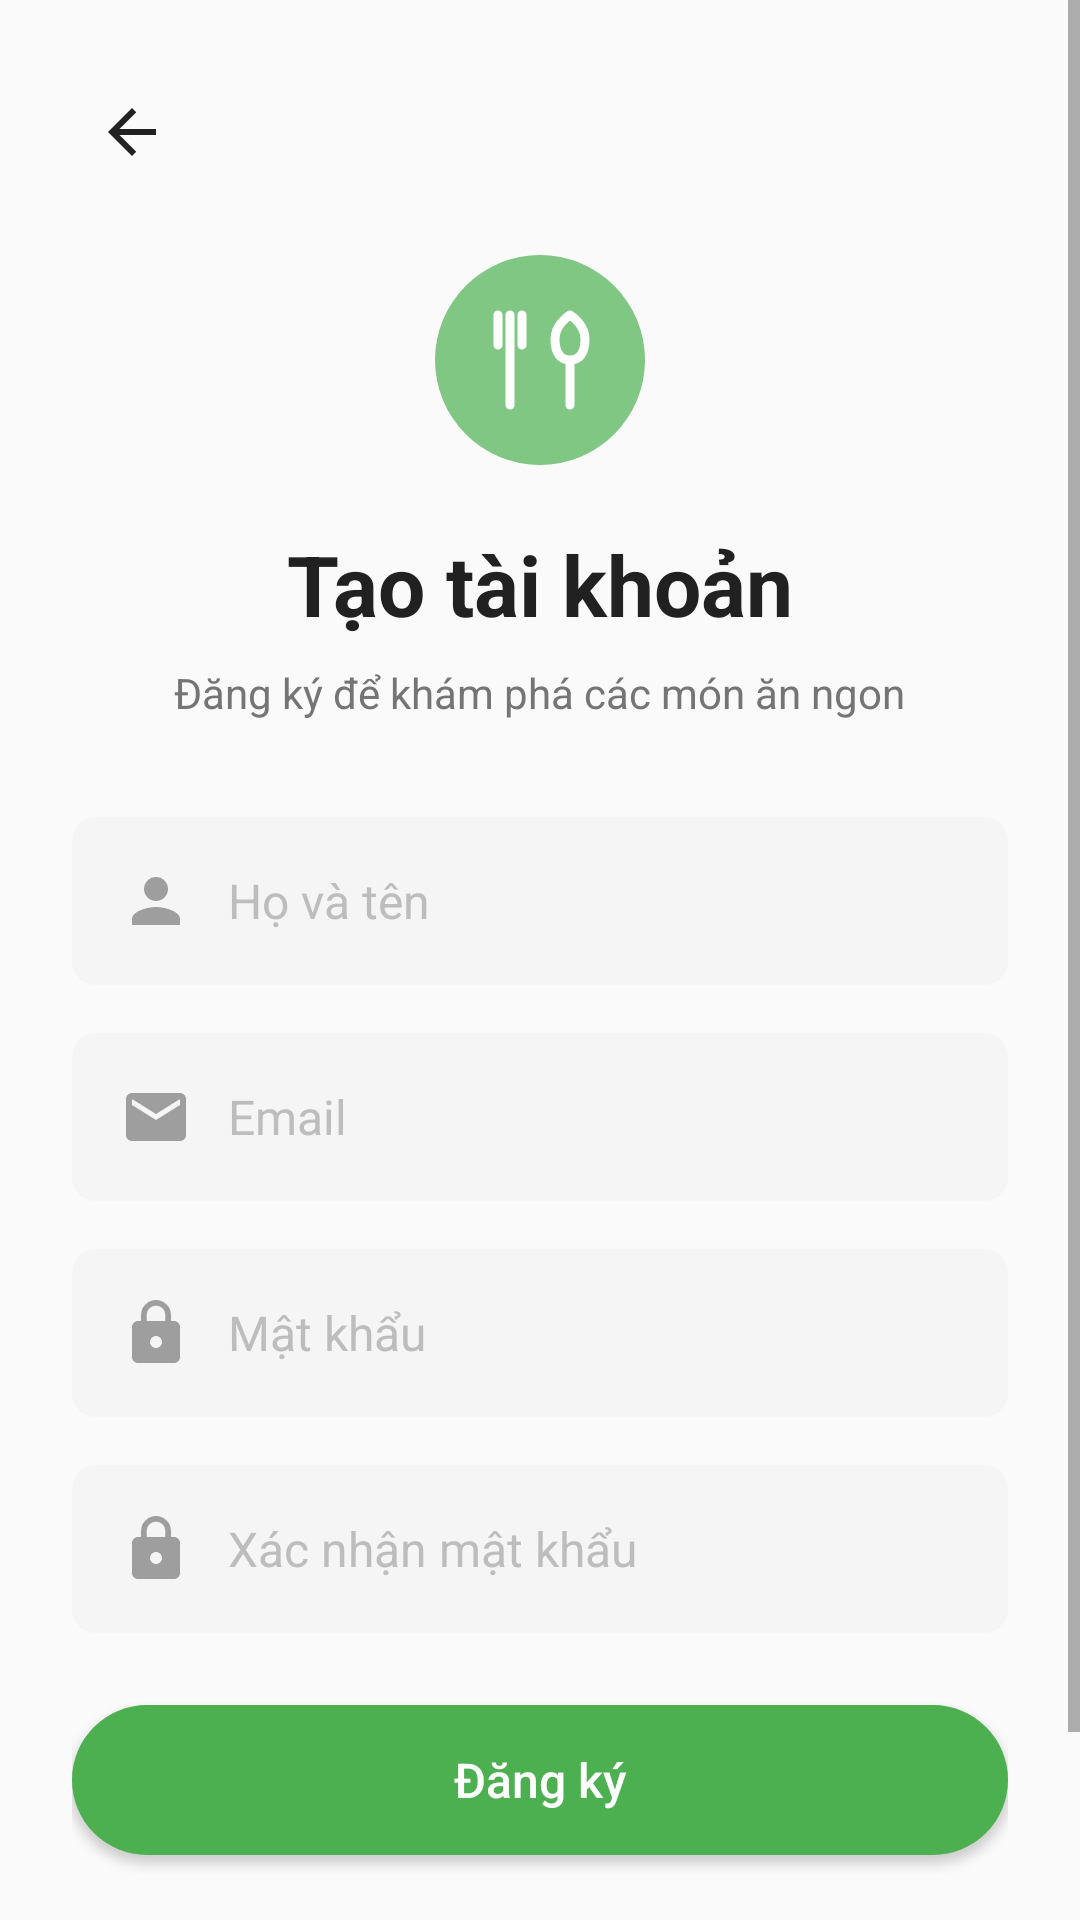

This screen was rendered from an Android layout file. Write that file and the resources it references.
<!-- AndroidManifest.xml: activity theme Theme.FoodApp -->
<!-- res/layout/activity_register.xml -->
<?xml version="1.0" encoding="utf-8"?>
<androidx.constraintlayout.widget.ConstraintLayout xmlns:android="http://schemas.android.com/apk/res/android"
    xmlns:app="http://schemas.android.com/apk/res-auto"
    android:layout_width="match_parent"
    android:layout_height="match_parent"
    android:background="@color/background">

    <ScrollView
        android:layout_width="match_parent"
        android:layout_height="match_parent"
        android:fillViewport="true">

        <LinearLayout
            android:layout_width="match_parent"
            android:layout_height="wrap_content"
            android:orientation="vertical"
            android:gravity="center_horizontal"
            android:padding="24dp">

            
            <ImageView
                android:id="@+id/btnBack"
                android:layout_width="40dp"
                android:layout_height="40dp"
                android:layout_gravity="start"
                android:padding="8dp"
                android:src="@drawable/ic_back"
                app:tint="@color/text_primary"
                android:contentDescription="Back" />

            
            <ImageView
                android:id="@+id/ivLogo"
                android:layout_width="80dp"
                android:layout_height="80dp"
                android:layout_marginTop="16dp"
                android:src="@drawable/ic_logo"
                android:contentDescription="Logo" />

            
            <TextView
                android:id="@+id/tvTitle"
                android:layout_width="wrap_content"
                android:layout_height="wrap_content"
                android:text="Tạo tài khoản"
                android:textSize="28sp"
                android:textStyle="bold"
                android:textColor="@color/text_primary"
                android:layout_marginTop="16dp" />

            <TextView
                android:layout_width="wrap_content"
                android:layout_height="wrap_content"
                android:text="Đăng ký để khám phá các món ăn ngon"
                android:textSize="14sp"
                android:textColor="@color/text_secondary"
                android:layout_marginTop="8dp" />

            
            <LinearLayout
                android:layout_width="match_parent"
                android:layout_height="56dp"
                android:layout_marginTop="32dp"
                android:background="@drawable/bg_input_field"
                android:gravity="center_vertical"
                android:orientation="horizontal">

                <ImageView
                    android:layout_width="24dp"
                    android:layout_height="24dp"
                    android:src="@drawable/ic_user"
                    android:contentDescription="User icon" />

                <EditText
                    android:id="@+id/etFullName"
                    android:layout_width="0dp"
                    android:layout_height="match_parent"
                    android:layout_weight="1"
                    android:layout_marginStart="12dp"
                    android:background="@android:color/transparent"
                    android:hint="Họ và tên"
                    android:textColorHint="@color/text_hint"
                    android:textColor="@color/text_primary"
                    android:textSize="16sp"
                    android:inputType="textPersonName"
                    android:importantForAutofill="no" />
            </LinearLayout>

            
            <LinearLayout
                android:layout_width="match_parent"
                android:layout_height="56dp"
                android:layout_marginTop="16dp"
                android:background="@drawable/bg_input_field"
                android:gravity="center_vertical"
                android:orientation="horizontal">

                <ImageView
                    android:layout_width="24dp"
                    android:layout_height="24dp"
                    android:src="@drawable/ic_email"
                    android:contentDescription="Email icon" />

                <EditText
                    android:id="@+id/etEmail"
                    android:layout_width="0dp"
                    android:layout_height="match_parent"
                    android:layout_weight="1"
                    android:layout_marginStart="12dp"
                    android:background="@android:color/transparent"
                    android:hint="Email"
                    android:textColorHint="@color/text_hint"
                    android:textColor="@color/text_primary"
                    android:textSize="16sp"
                    android:inputType="textEmailAddress"
                    android:importantForAutofill="no" />
            </LinearLayout>

            
            <LinearLayout
                android:layout_width="match_parent"
                android:layout_height="56dp"
                android:layout_marginTop="16dp"
                android:background="@drawable/bg_input_field"
                android:gravity="center_vertical"
                android:orientation="horizontal">

                <ImageView
                    android:layout_width="24dp"
                    android:layout_height="24dp"
                    android:src="@drawable/ic_lock"
                    android:contentDescription="Lock icon" />

                <EditText
                    android:id="@+id/etPassword"
                    android:layout_width="0dp"
                    android:layout_height="match_parent"
                    android:layout_weight="1"
                    android:layout_marginStart="12dp"
                    android:background="@android:color/transparent"
                    android:hint="Mật khẩu"
                    android:textColorHint="@color/text_hint"
                    android:textColor="@color/text_primary"
                    android:textSize="16sp"
                    android:inputType="textPassword"
                    android:importantForAutofill="no" />

                <ImageView
                    android:id="@+id/ivTogglePassword"
                    android:layout_width="24dp"
                    android:layout_height="24dp"
                    android:src="@drawable/ic_visibility_off"
                    android:contentDescription="Toggle password visibility" />
            </LinearLayout>

            
            <LinearLayout
                android:layout_width="match_parent"
                android:layout_height="56dp"
                android:layout_marginTop="16dp"
                android:background="@drawable/bg_input_field"
                android:gravity="center_vertical"
                android:orientation="horizontal">

                <ImageView
                    android:layout_width="24dp"
                    android:layout_height="24dp"
                    android:src="@drawable/ic_lock"
                    android:contentDescription="Lock icon" />

                <EditText
                    android:id="@+id/etConfirmPassword"
                    android:layout_width="0dp"
                    android:layout_height="match_parent"
                    android:layout_weight="1"
                    android:layout_marginStart="12dp"
                    android:background="@android:color/transparent"
                    android:hint="Xác nhận mật khẩu"
                    android:textColorHint="@color/text_hint"
                    android:textColor="@color/text_primary"
                    android:textSize="16sp"
                    android:inputType="textPassword"
                    android:importantForAutofill="no" />

                <ImageView
                    android:id="@+id/ivToggleConfirmPassword"
                    android:layout_width="24dp"
                    android:layout_height="24dp"
                    android:src="@drawable/ic_visibility_off"
                    android:contentDescription="Toggle password visibility" />
            </LinearLayout>

            
            <Button
                android:id="@+id/btnRegister"
                android:layout_width="match_parent"
                android:layout_height="50dp"
                android:layout_marginTop="24dp"
                android:background="@drawable/bg_button_green"
                android:text="Đăng ký"
                android:textColor="@color/white"
                android:textSize="16sp"
                android:textAllCaps="false" />

            
            <ProgressBar
                android:id="@+id/progressBar"
                android:layout_width="wrap_content"
                android:layout_height="wrap_content"
                android:layout_marginTop="16dp"
                android:visibility="gone"
                android:indeterminateTint="@color/primary_green" />

            
            <LinearLayout
                android:layout_width="wrap_content"
                android:layout_height="wrap_content"
                android:orientation="horizontal"
                android:layout_marginTop="24dp"
                android:layout_marginBottom="24dp">

                <TextView
                    android:layout_width="wrap_content"
                    android:layout_height="wrap_content"
                    android:text="Đã có tài khoản?"
                    android:textColor="@color/text_secondary"
                    android:textSize="14sp" />

                <TextView
                    android:id="@+id/tvLogin"
                    android:layout_width="wrap_content"
                    android:layout_height="wrap_content"
                    android:layout_marginStart="4dp"
                    android:text="Đăng nhập"
                    android:textColor="@color/link_green"
                    android:textSize="14sp"
                    android:textStyle="bold" />
            </LinearLayout>

        </LinearLayout>
    </ScrollView>

</androidx.constraintlayout.widget.ConstraintLayout>
<!-- resources referenced by this layout -->
<resources>
  <color name="background">#FAFAFA</color>
  <color name="link_green">#4CAF50</color>
  <color name="primary_green">#4CAF50</color>
  <color name="text_hint">#BDBDBD</color>
  <color name="text_primary">#212121</color>
  <color name="text_secondary">#757575</color>
  <color name="white">#FFFFFF</color>
  <!-- drawable bg_button_green (drawable) -->
  <?xml version="1.0" encoding="utf-8"?>
  <shape xmlns:android="http://schemas.android.com/apk/res/android"
      android:shape="rectangle">
      <solid android:color="@color/primary_green" />
      <corners android:radius="25dp" />
  </shape>
  <!-- drawable bg_input_field (drawable) -->
  <?xml version="1.0" encoding="utf-8"?>
  <shape xmlns:android="http://schemas.android.com/apk/res/android"
      android:shape="rectangle">
      <solid android:color="@color/gray_light" />
      <corners android:radius="8dp" />
      <padding
          android:left="16dp"
          android:top="12dp"
          android:right="16dp"
          android:bottom="12dp" />
  </shape>
  <!-- drawable ic_back (drawable) -->
  <?xml version="1.0" encoding="utf-8"?>
  <vector xmlns:android="http://schemas.android.com/apk/res/android"
      android:width="24dp"
      android:height="24dp"
      android:viewportWidth="24"
      android:viewportHeight="24">
      <path
          android:pathData="M20,11H7.83l5.59,-5.59L12,4l-8,8 8,8 1.41,-1.41L7.83,13H20v-2z"
          android:fillColor="#212121"/>
  </vector>
  <!-- drawable ic_email (drawable) -->
  <?xml version="1.0" encoding="utf-8"?>
  <vector xmlns:android="http://schemas.android.com/apk/res/android"
      android:width="24dp"
      android:height="24dp"
      android:viewportWidth="24"
      android:viewportHeight="24">
      <path
          android:fillColor="#9E9E9E"
          android:pathData="M20,4H4C2.9,4 2.01,4.9 2.01,6L2,18c0,1.1 0.9,2 2,2h16c1.1,0 2,-0.9 2,-2V6C22,4.9 21.1,4 20,4zM20,8l-8,5L4,8V6l8,5l8,-5V8z"/>
  </vector>
  <!-- drawable ic_lock (drawable) -->
  <?xml version="1.0" encoding="utf-8"?>
  <vector xmlns:android="http://schemas.android.com/apk/res/android"
      android:width="24dp"
      android:height="24dp"
      android:viewportWidth="24"
      android:viewportHeight="24">
      <path
          android:pathData="M18,8h-1V6c0,-2.76 -2.24,-5 -5,-5S7,3.24 7,6v2H6c-1.1,0 -2,0.9 -2,2v10c0,1.1 0.9,2 2,2h12c1.1,0 2,-0.9 2,-2V10c0,-1.1 -0.9,-2 -2,-2zM12,17c-1.1,0 -2,-0.9 -2,-2s0.9,-2 2,-2 2,0.9 2,2 -0.9,2 -2,2zM15.1,8H8.9V6c0,-1.71 1.39,-3.1 3.1,-3.1 1.71,0 3.1,1.39 3.1,3.1v2z"
          android:fillColor="#9E9E9E"/>
  </vector>
  <!-- drawable ic_user (drawable) -->
  <?xml version="1.0" encoding="utf-8"?>
  <vector xmlns:android="http://schemas.android.com/apk/res/android"
      android:width="24dp"
      android:height="24dp"
      android:viewportWidth="24"
      android:viewportHeight="24">
      <path
          android:pathData="M12,12c2.21,0 4,-1.79 4,-4s-1.79,-4 -4,-4 -4,1.79 -4,4 1.79,4 4,4zM12,14c-2.67,0 -8,1.34 -8,4v2h16v-2c0,-2.66 -5.33,-4 -8,-4z"
          android:fillColor="#9E9E9E"/>
  </vector>
  <style name="Theme.FoodApp" parent="Theme.MaterialComponents.DayNight.NoActionBar">
          <item name="colorPrimary">@color/primary_green</item>
          <item name="colorPrimaryVariant">@color/primary_green_dark</item>
          <item name="colorOnPrimary">@color/white</item>
          <item name="colorSecondary">@color/primary_green</item>
          <item name="colorSecondaryVariant">@color/primary_green_dark</item>
          <item name="colorOnSecondary">@color/white</item>
          <item name="android:statusBarColor">@color/white</item>
          <item name="android:windowLightStatusBar">true</item>
          <item name="android:windowBackground">@color/background</item>
      </style>
  <color name="gray_light">#F5F5F5</color>
  <color name="primary_green_dark">#388E3C</color>
</resources>
